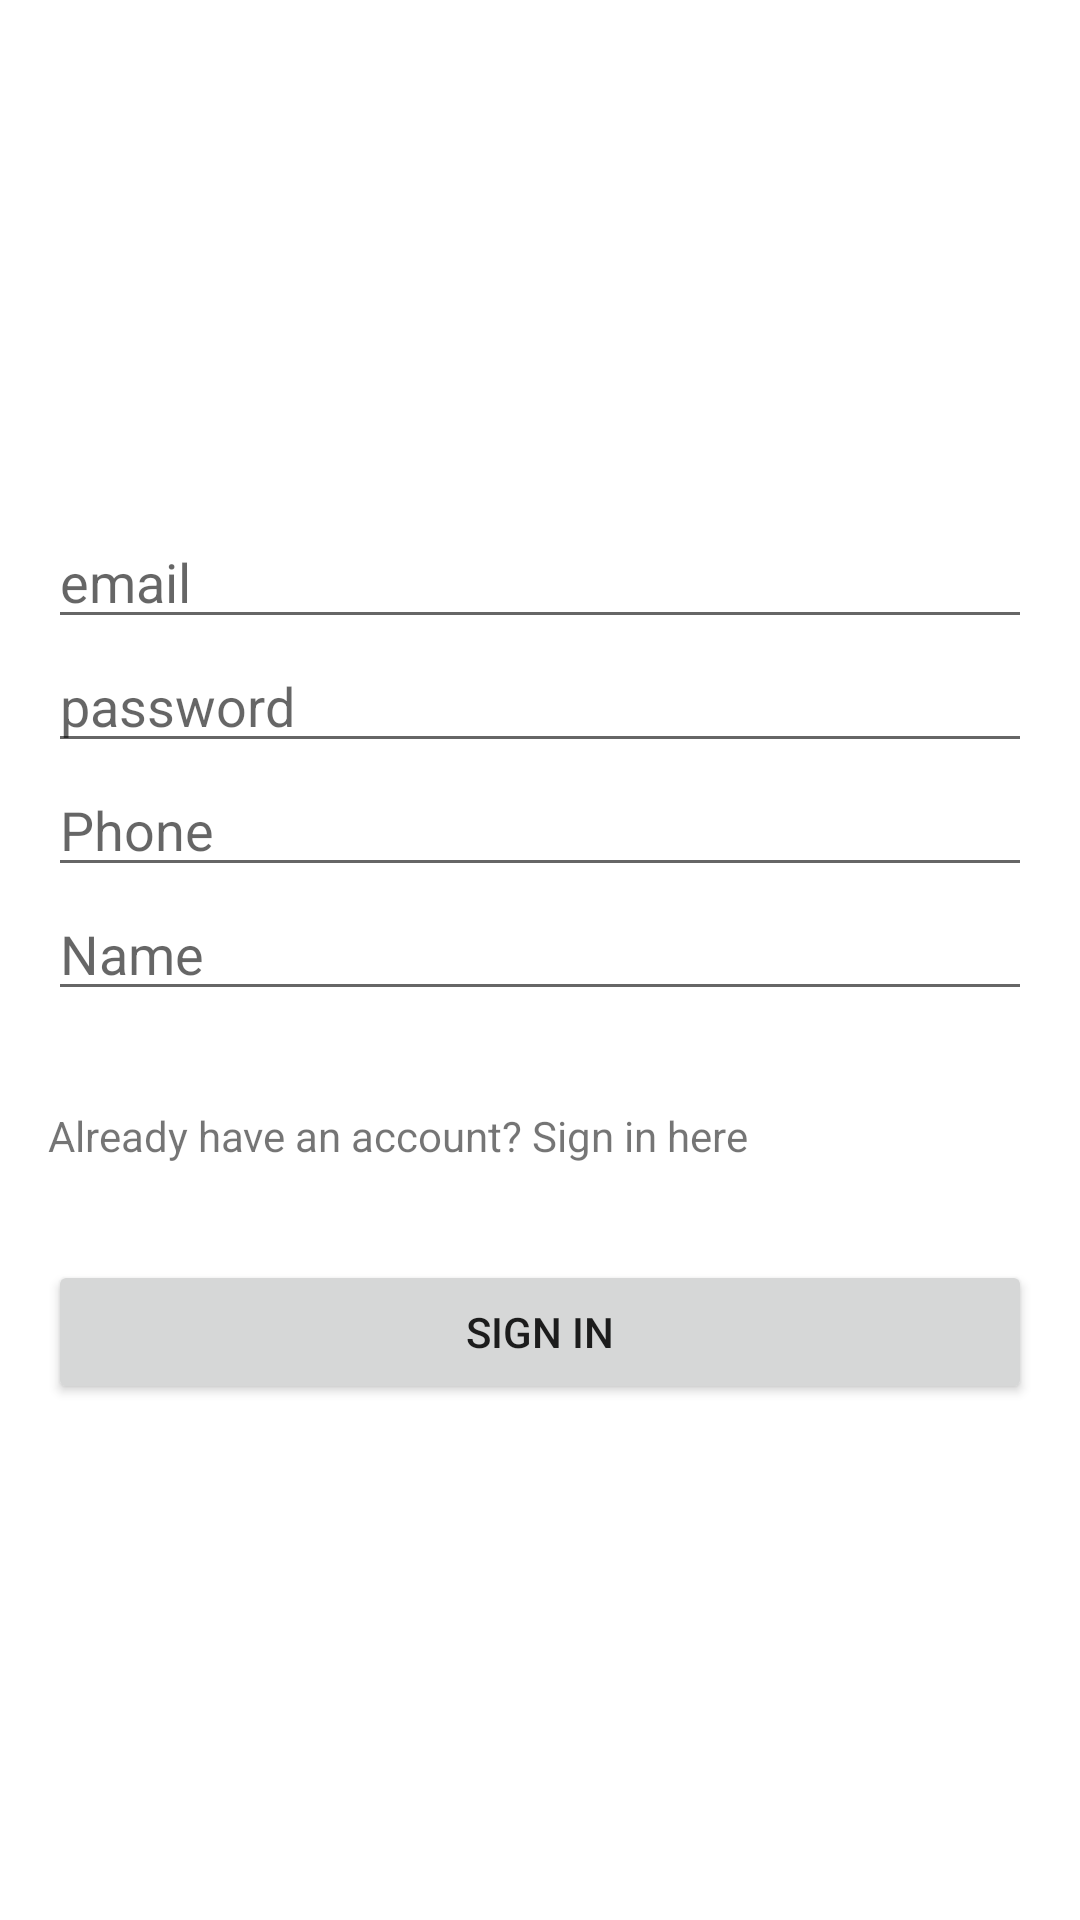

The Android layout XML behind this screen, and the referenced resources:
<!-- AndroidManifest.xml: application theme Theme.EpicCO2App -->
<!-- res/layout/activity_sign_in.xml -->
<?xml version="1.0" encoding="utf-8"?>
<LinearLayout xmlns:android="http://schemas.android.com/apk/res/android"
    xmlns:app="http://schemas.android.com/apk/res-auto"
    xmlns:tools="http://schemas.android.com/tools"
    android:layout_width="match_parent"
    android:layout_height="match_parent"
    tools:context=".ui.SignInActivity"
    android:padding="16dp"
    android:orientation="vertical"
    android:gravity="center">

    <EditText
        android:id="@+id/emailText"
        android:layout_width="match_parent"
        android:layout_height="wrap_content"

        android:autofillHints=""
        android:ems="10"
        android:hint="@string/email"
        android:inputType="textEmailAddress"
        />

    <EditText
        android:id="@+id/passwordText"
        android:layout_width="match_parent"
        android:layout_height="wrap_content"
        android:ems="10"
        android:hint="@string/password"
        android:inputType="textPassword" />

    <EditText
        android:id="@+id/editTextPhone"
        android:layout_width="match_parent"
        android:layout_height="wrap_content"

        android:ems="10"
        android:hint="@string/phone"
        android:inputType="phone"
        />

    <EditText
        android:id="@+id/editTextTextPersonName"
        android:layout_width="match_parent"
        android:layout_height="wrap_content"
        android:ems="10"
        android:hint="@string/name"
        android:inputType="textPersonName"
        />

    <TextView
        android:id="@+id/loginText"
        android:layout_width="match_parent"
        android:layout_height="wrap_content"
        android:paddingTop="32dp"
        android:paddingBottom="32dp"
        android:text="@string/already_have_an_account_login_here"
        />

    <Button
        android:id="@+id/button_login"
        android:layout_width="match_parent"
        android:layout_height="wrap_content"

        android:text="@string/signin" />


</LinearLayout>
<!-- resources referenced by this layout -->
<resources>
  <string name="already_have_an_account_login_here">Already have an account? Sign in here</string>
  <string name="email">email</string>
  <string name="name">Name</string>
  <string name="password">password</string>
  <string name="phone">Phone</string>
  <string name="signin">Sign in</string>
  <style name="Theme.EpicCO2App" parent="Theme.MaterialComponents.DayNight.DarkActionBar">
          
          <item name="colorPrimary">@color/purple_500</item>
          <item name="colorPrimaryVariant">@color/purple_700</item>
          <item name="colorOnPrimary">@color/white</item>
          
          <item name="colorSecondary">@color/teal_200</item>
          <item name="colorSecondaryVariant">@color/teal_700</item>
          <item name="colorOnSecondary">@color/black</item>
          
          <item name="android:statusBarColor" tools:targetApi="l">?attr/colorPrimaryVariant</item>
          
      </style>
  <!-- not gathered from this repository: default colours our renderer supplied (Android Studio template values) -->
  <color name="purple_500">#FF6200EE</color>
  <color name="purple_700">#FF3700B3</color>
  <color name="teal_200">#FF03DAC5</color>
  <color name="teal_700">#FF018786</color>
  <color name="black">#FF000000</color>
  <color name="white">#FFFFFFFF</color>
</resources>
